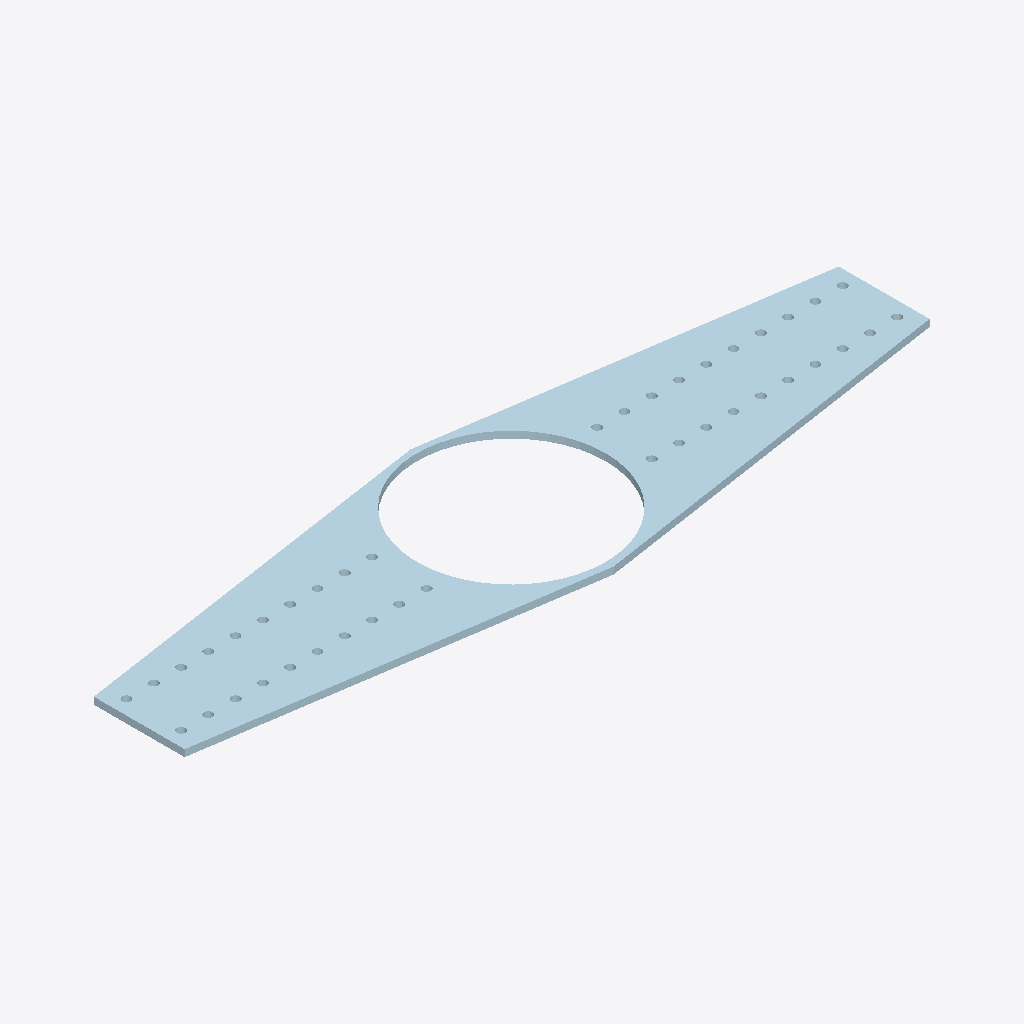
Isometric view of an IFC building model (IFC-SPF (STEP), schema IFC2X3, length unit millimetre), seen from the south-west, elements coloured by IFC class: 1 plate (pale blue).
Extent 2.0 m × 0.6 m × 0.0 m (x, y, z). Storeys (1): Undefined at 0.00 m. Elements (1): 1 IfcPlate.

HEADER;
FILE_DESCRIPTION(('ViewDefinition[AISC_Steel_Detailing]','Option [BaseQuantities:Off]','Option [GridExport:On]','Option [Assemblies:Off]','Option [Bolts:On]','Option [Rebars:On]','Option [PourObjects:Off]','Option [Welds:On]','Option [SurfaceTreatments:On]','Option [LocationBy:0]','Option [ViewColors:Off]','Option [SectionedSpine:Off]','[2 more]'),'2;1');
FILE_NAME('1124_Qty_2.ifc','2026-05-16T11:52:56',('GIOVANNIPC\\gcorrea'),('Structural Designer'),'IFC Database version: Work','Tekla Structures 2020 Service Pack 5, IFC Export','');
FILE_SCHEMA(('IFC2X3'));
ENDSEC;
DATA;
#37=IFCPROJECT('2G7ZFDNE16yBDU14FA92Me',#5,'Proyecto',$,$,$,$,(#11),#36);
#39=IFCSITE('2xvEzEinjBTea80yOTcujY',#5,'Obra',$,$,#38,$,$,.ELEMENT.,$,$,$,$,$);
#41=IFCBUILDING('0hgbK8$c19tQ2D$A_RuHKk',#5,'Undefined',$,$,#40,$,$,.ELEMENT.,$,$,$);
#43=IFCBUILDINGSTOREY('29hdEUCErFze9E_VIAceOd',#5,'Undefined',$,$,#42,$,$,.ELEMENT.,0.0);
#61=IFCPLATE('0EW_9oDij49etowEsrFgDt',#44,'PLATE','PL19*553','PL19*553',#47,#60,'ID0e83e272-36cb-4426-8df2-e8edb53ea377');
ENDSEC;
